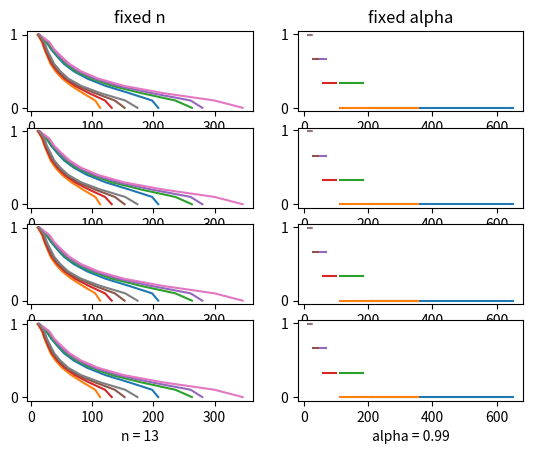

Write the Python code that produced this figure.
import matplotlib.pyplot as plt

EPS = 0.00001


def Jacobi(A, b):
    N = len(A)
    old_x = [0] * N
    new_x = [0] * N

    condition = True
    t = 0
    while condition:
        for i in range(N):
            new_x[i] = b[i]
            for g in range(N):
                if i != g:
                    new_x[i] -= A[i][g] * old_x[g]
            new_x[i] /= A[i][i]
        norm = abs(old_x[0] - new_x[0])
        for h in range(N):
            if abs(old_x[h] - new_x[h]) > norm:
                norm = abs(old_x[h] - new_x[h])
            old_x[h] = new_x[h]
        condition = norm > EPS
        t = t + 1
    return old_x, t


def Seidel(A, b):
    N = len(A)
    old_x = [0] * N
    new_x = [0] * N

    t = 0
    condition = True
    while condition:
        for i in range(N):
            new_x[i] = b[i]
            for j in range(i):
                new_x[i] -= A[i][j] * new_x[j]
            for j in range(i + 1, N):
                new_x[i] -= A[i][j] * old_x[j]
            new_x[i] /= A[i][i]
        norm = abs(old_x[0] - new_x[0])
        for h in range(N):
            if abs(old_x[h] - new_x[h]) > norm:
                norm = abs(old_x[h] - new_x[h])
            old_x[h] = new_x[h]
        condition = norm > EPS
        t = t + 1
    return old_x, t


def main():
    for n in range(10, 14):
        alpha = 0.0
        A = [[0.0] * n for _ in range(n)]
        b = [0.0] * n

        x1 = [0.0] * 11
        x2 = [0.0] * 11
        y = [0.0] * 11

        t = 0
        while alpha <= 1:

            for i in range(0, n):
                A[i][i] = 2
                if i != n - 1:
                    A[i][i + 1] = -1 - alpha
                else:
                    b[i] = 1 + alpha

                if i != 0:
                    A[i][i - 1] = -1 + alpha
                else:
                    b[i] = 1 - alpha
            y[t] = alpha
            _, x1[t] = Jacobi(A, b)
            _, x2[t] = Seidel(A, b)
            t = t + 1

            alpha += 0.1
        for i in range(4):
            plt.subplot(4, 2, i * 2 + 1)
            print(x1)
            plt.plot(x1, y, label="Jacobi")
            plt.plot(x2, y, label="Seidel")
            plt.xlabel("n = {}".format(n))
            if i == 0:
                plt.title("fixed n")

    alpha = 0.0
    while alpha <= 1:
        x1 = [0.0] * 11
        x2 = [0.0] * 11
        y = [0.0] * 11

        t = 0

        for n in range(10, 21):
            A = [[0.0] * n for _ in range(n)]
            b = [0.0] * n
            for i in range(0, n):
                A[i][i] = 2
                if i != n - 1:
                    A[i][i + 1] = -1 - alpha
                else:
                    b[i] = 1 + alpha

                if i != 0:
                    A[i][i - 1] = -1 + alpha
                else:
                    b[i] = 1 - alpha
            y[t] = alpha
            _, x1[t] = Jacobi(A, b)
            _, x2[t] = Seidel(A, b)
            t = t + 1
        for i in range(4):
            plt.subplot(4, 2, i * 2 + 2)
            plt.plot(x1, y, label="Jacobi")
            plt.plot(x2, y, label="Seidel")
            plt.xlabel("alpha = {}".format(alpha))
            if i == 0:
                plt.title("fixed alpha")
        alpha += 0.33

    plt.show()


main()
